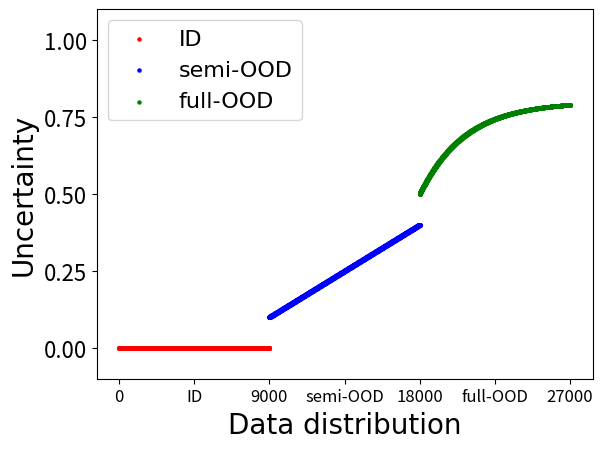

The script that saved this image: (Note: this script raises an exception after producing the figure.)
from cmath import exp
from matplotlib import pyplot as plt
import numpy as np

dir_name = "/home/<user>/BDNN/MNIST/compare/ideal"

f1 = []
f2 = []
f3 = []
for i in range(9000) :
    f1.append(0)
    f2.append(1+3*i/9000)
    f3.append(8-3*exp(-i/2700))

len_1 = len(f1)
len_2 = len(f2)
len_3 = len(f3)

plt.ylim((-0.1, 1.1))
my_y_ticks = np.arange(0, 1.25, 0.25)
plt.yticks(my_y_ticks)
plt.yticks(fontsize=16)
scale_ls = [0,len_1/2,len_1,len_1+len_2/2,len_1+len_2,len_1+len_2+len_3/2,len_1+len_2+len_3]
index_ls = [0,"ID",len_1,"semi-OOD",len_1+len_2,"full-OOD",len_1+len_2+len_3]
plt.xticks(scale_ls,index_ls)
plt.xticks(fontsize=12)
plt.xlabel("Data distribution",fontsize=20,fontweight='normal',fontfamily='Times New Roman')
plt.ylabel("Uncertainty",fontsize=20,fontweight='normal',fontfamily='Times New Roman')

# visualizatoin
ID = plt.scatter(np.arange(len_1), [i/10 for i in f1], s=5, c='r',label='ID')
semi_OOD = plt.scatter(np.arange(len_2)+len_1, [i/10 for i in f2], s=5, c='b',label='semi-OOD')
full_OOD = plt.scatter(np.arange(len_3)+len_1+len_2, [i/10 for i in f3], s=5, c='g',label='full-OOD')

font1 = {'family' : 'Times New Roman',
'weight' : 'normal',
'size' : 16,
}
legend = plt.legend(handles=[ID,semi_OOD,full_OOD],prop=font1,loc='upper left')

# plt.show()
plt.savefig('%s/cluster_visualization.jpg' % dir_name,bbox_inches = 'tight')
